10-way image classification set "GT data" from GitHub (Zachary-Johnston/flower); label vocabulary: bougainvillea, daisies, gardenias, hibiscus, hydrangeas, lilies, orchids, peonies, rose, tulip.

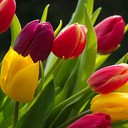
Label: tulip

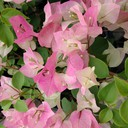
Label: bougainvillea

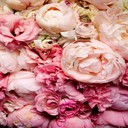
Label: peonies

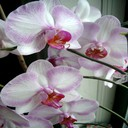
Label: orchids
